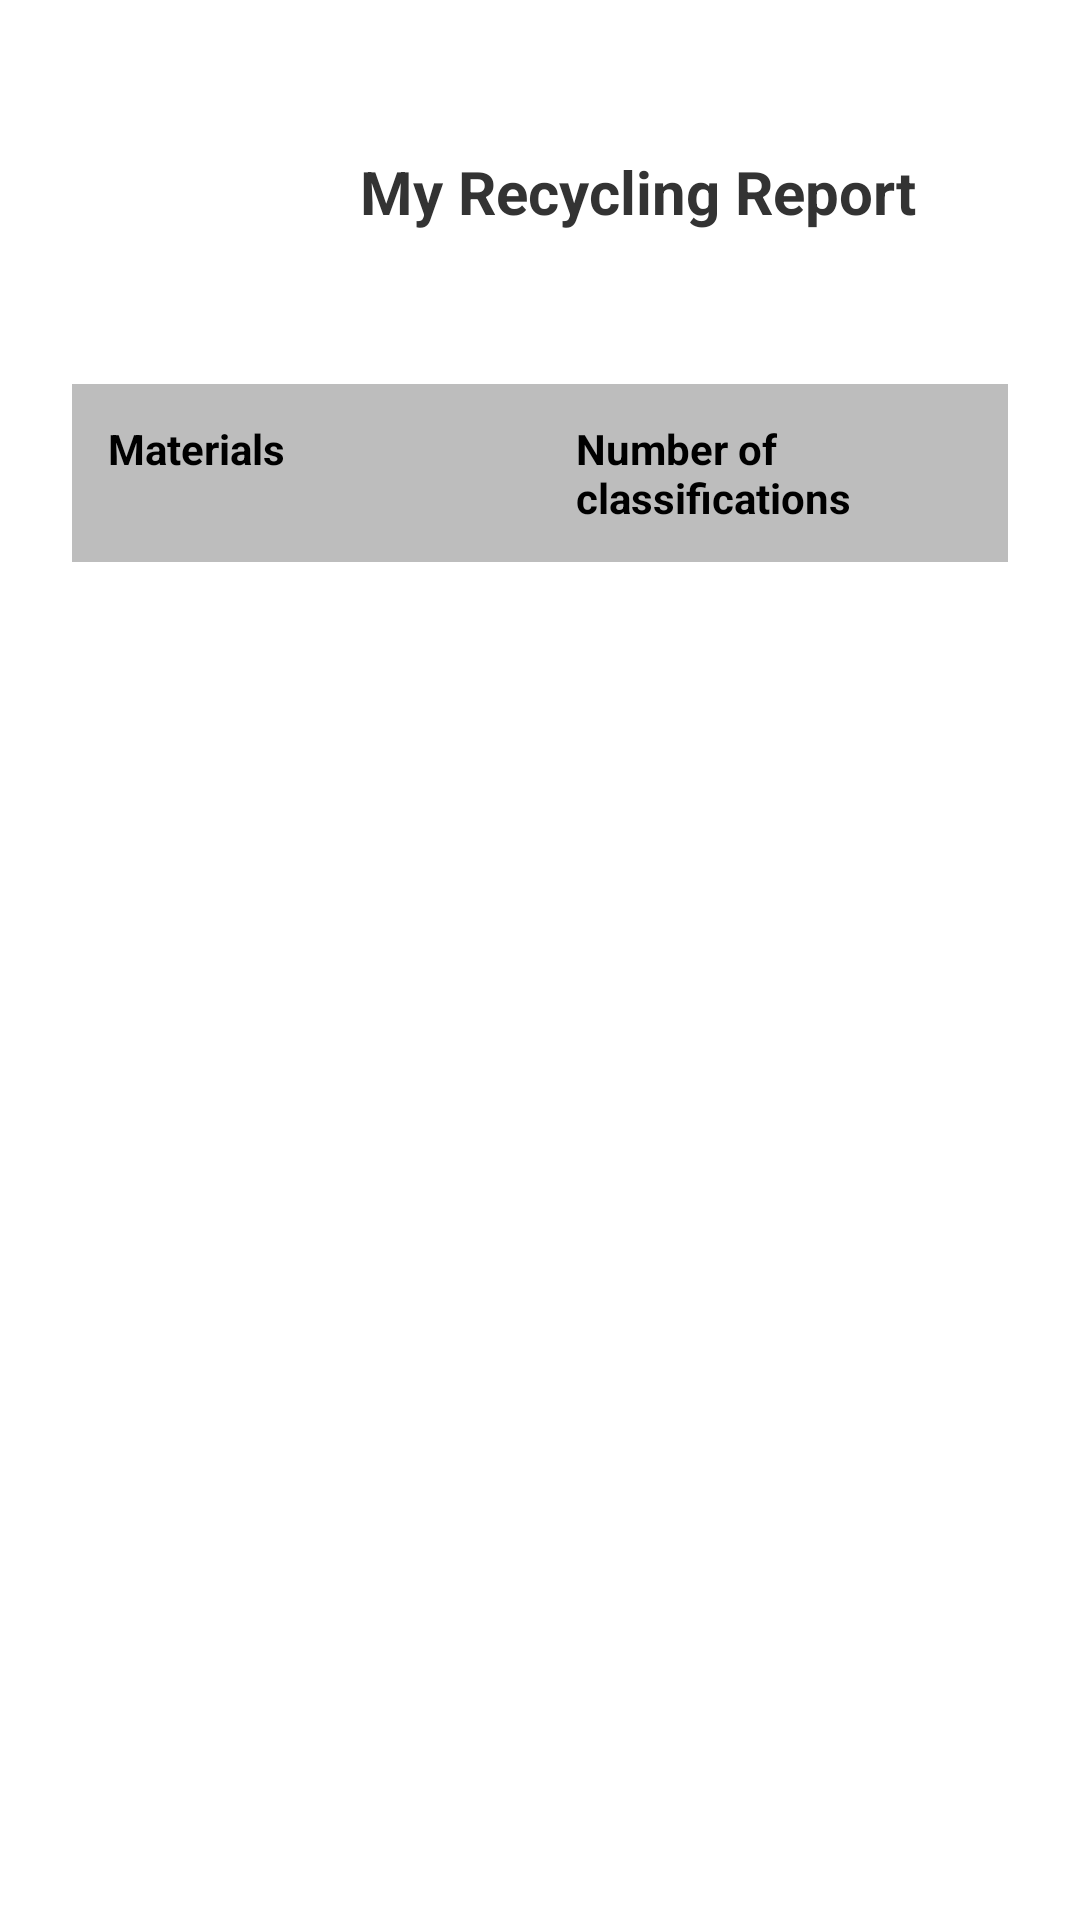

Write the Android layout XML for this screen, with the resource values it uses.
<!-- AndroidManifest.xml: application theme Theme.WasteApp -->
<!-- res/layout/activity_reports.xml -->
<?xml version="1.0" encoding="utf-8"?>
<LinearLayout xmlns:android="http://schemas.android.com/apk/res/android"
    android:id="@+id/reportRoot"
    android:layout_width="match_parent"
    android:layout_height="match_parent"
    android:orientation="vertical"
    android:padding="24dp"
    android:background="#FFFFFF">

    
    <LinearLayout
        android:layout_width="match_parent"
        android:layout_height="wrap_content"
        android:orientation="horizontal"
        android:gravity="center_vertical">

        <ImageButton
            android:id="@+id/buttonBack"
            android:layout_width="48dp"
            android:layout_height="48dp"
            android:layout_margin="16dp"
            android:layout_gravity="top|start"
            android:backgroundTint="@android:color/holo_green_dark"
            android:background="?attr/selectableItemBackgroundBorderless"
            android:padding="8dp"
            android:src="@drawable/ic_back_arrow"
            android:contentDescription="Înapoi" />

        <TextView
            android:id="@+id/reportTitle"
            android:layout_width="wrap_content"
            android:layout_height="wrap_content"
            android:layout_marginStart="16dp"
            android:text="My Recycling Report"
            android:textSize="20sp"
            android:textStyle="bold"
            android:textColor="#333" />
    </LinearLayout>

    
    <TableLayout
        android:id="@+id/reportTable"
        android:layout_width="match_parent"
        android:layout_height="wrap_content"
        android:layout_marginTop="24dp"
        android:stretchColumns="*">

        
        <TableRow android:background="#BDBDBD">
            <TextView
                android:layout_width="0dp"
                android:layout_height="wrap_content"
                android:layout_weight="1"
                android:text="Materials"
                android:textStyle="bold"
                android:padding="12dp"
                android:textColor="#000" />

            <TextView
                android:layout_width="0dp"
                android:layout_height="wrap_content"
                android:layout_weight="1"
                android:text="Number of classifications"
                android:textStyle="bold"
                android:padding="12dp"
                android:textColor="#000" />
        </TableRow>
    </TableLayout>
</LinearLayout>
<!-- resources referenced by this layout -->
<resources>
  <style name="Theme.WasteApp" parent="Base.Theme.WasteApp" />
  <style name="Base.Theme.WasteApp" parent="Theme.Material3.DayNight.NoActionBar">
          
          
  
          <item name="colorPrimary">@color/my_primary</item>
          <item name="colorSecondary">@color/my_secondary</item>
      </style>
  <color name="my_primary">#4CAF50</color>
  <color name="my_secondary">#468548</color>
</resources>
